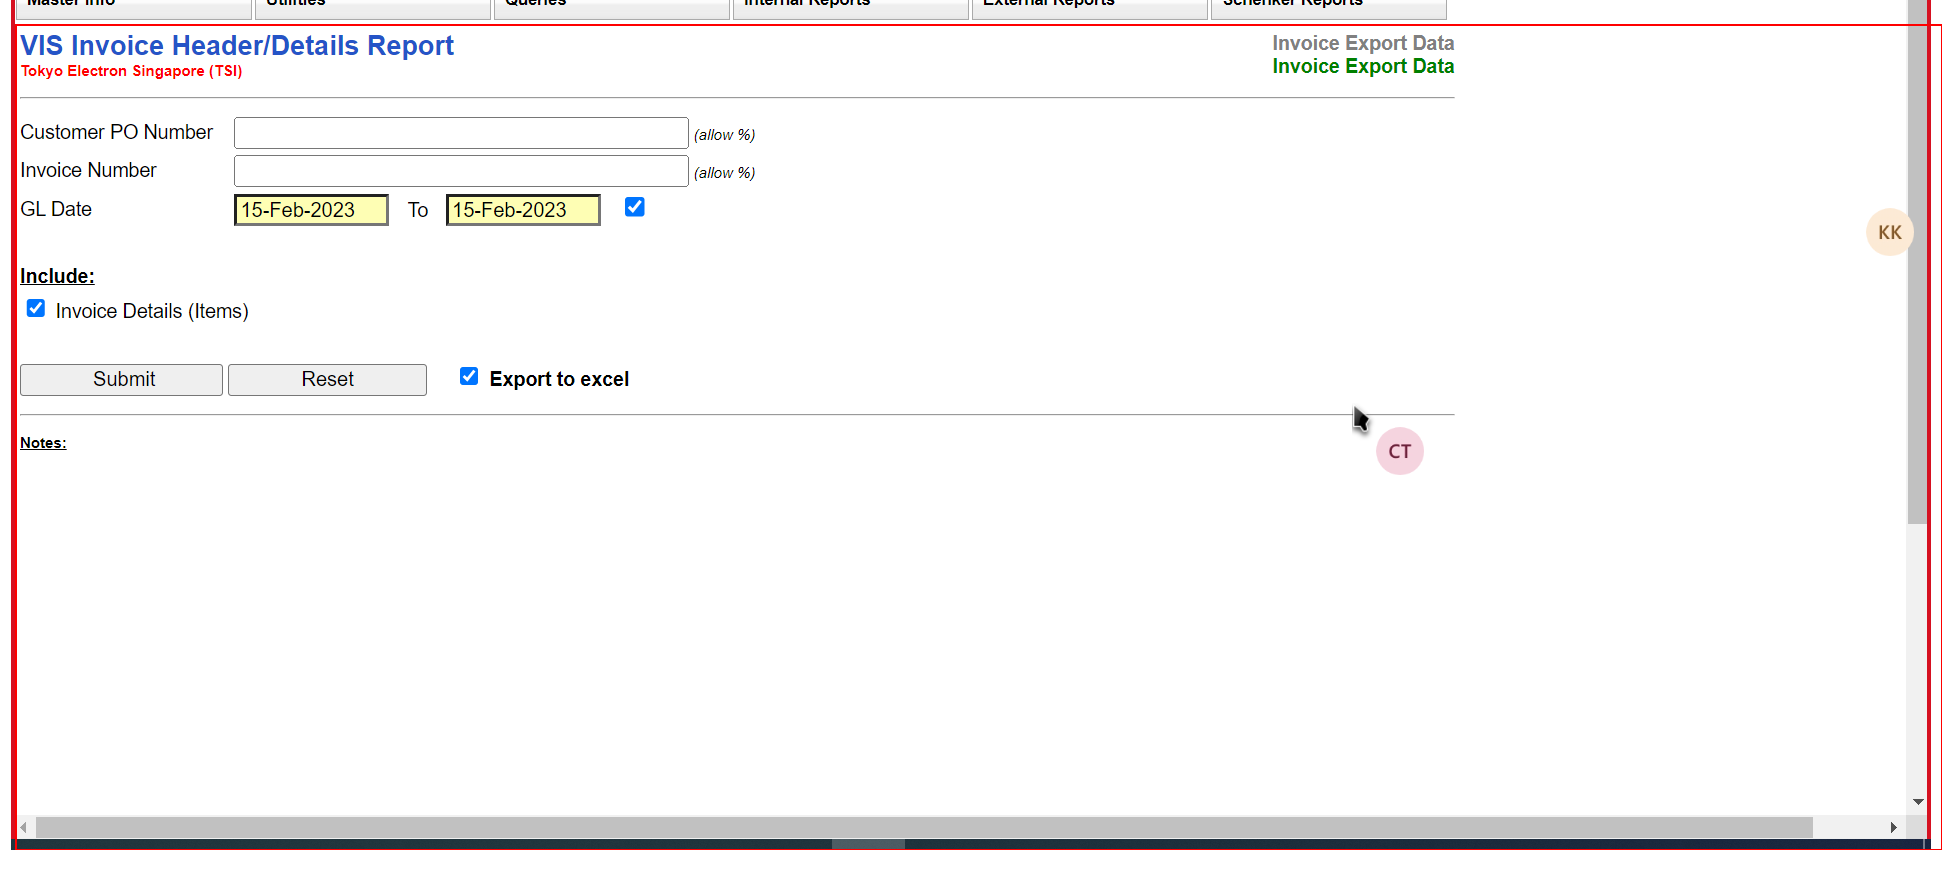
Task: Robotic Enterprise Framework
Workflow: CloseAllApplications

Step 1: Close Application:> Chrome in window '*VIS*' (chrome.exe)

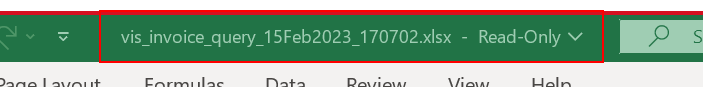
Step 2: Close Application: Excel on the element (excel.exe)

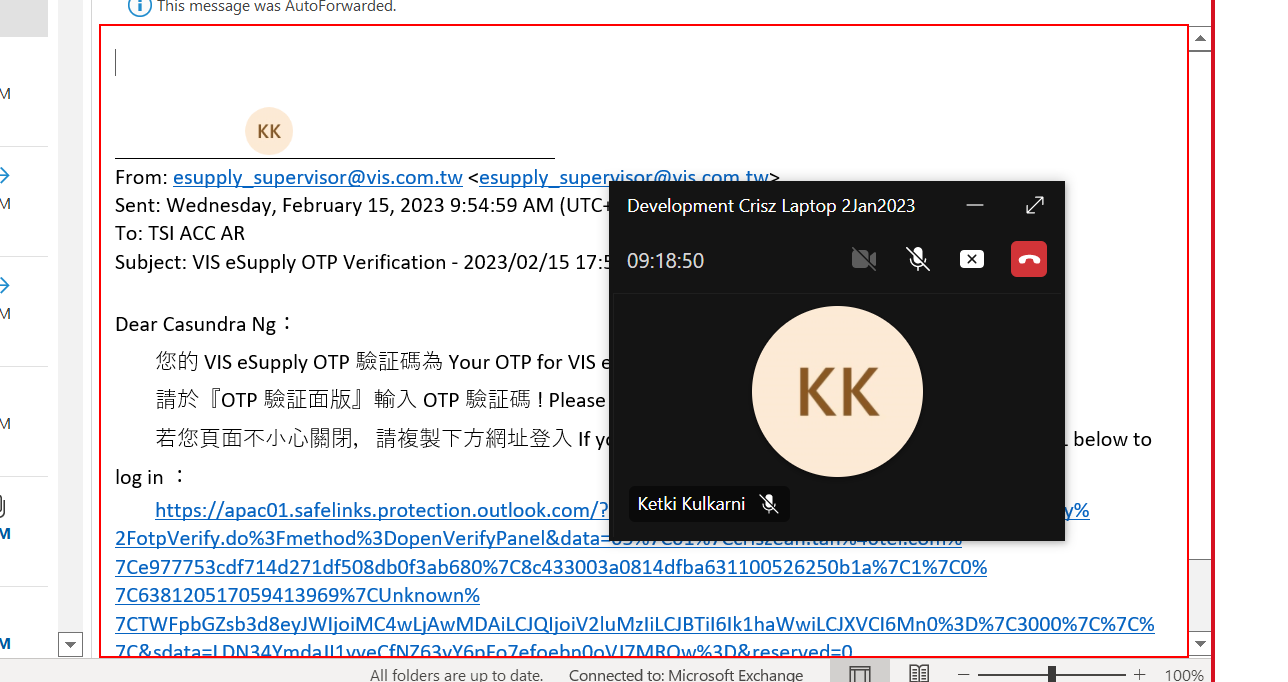
Step 3: Close Application: Outlook (outlook.exe)